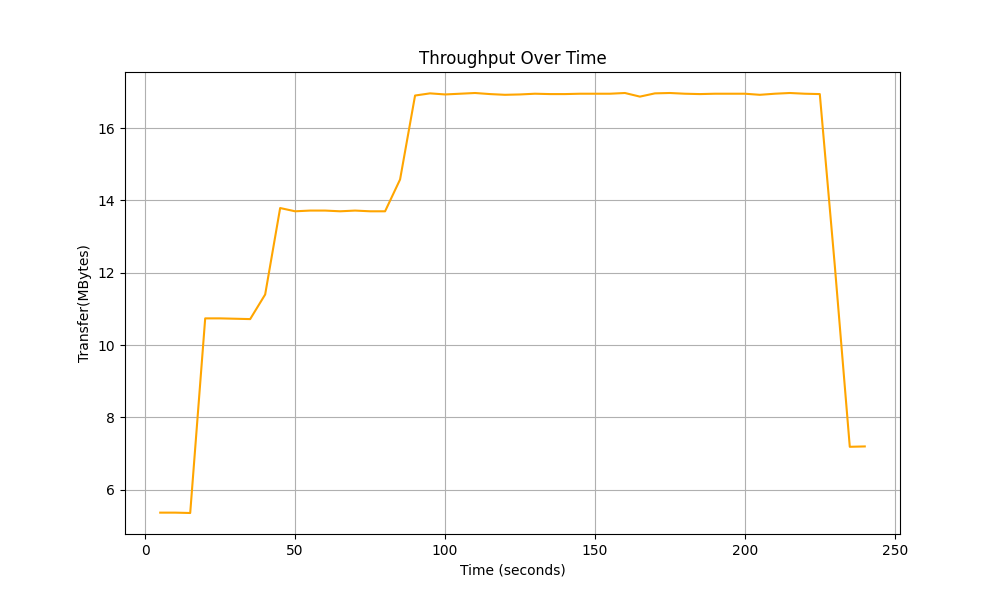

The data file committed next to this chart (first rows):
Time, Total Throughput
5.0, 5.37
10.0, 5.37
15.0, 5.36
20.0, 10.74
25.0, 10.74
30.0, 10.73
35.0, 10.72
40.0, 11.4
45.0, 13.79
50.0, 13.7
55.0, 13.72
60.0, 13.72
65.0, 13.7
70.0, 13.72
75.0, 13.7
80.0, 13.7
85.0, 14.58
90.0, 16.9
95.0, 16.96
100.0, 16.93
105.0, 16.95
110.0, 16.97
115.0, 16.94
120.0, 16.92
125.0, 16.93
130.0, 16.95
135.0, 16.94
140.0, 16.94
145.0, 16.95
150.0, 16.95
155.0, 16.95
160.0, 16.97
165.0, 16.87
170.0, 16.96
175.0, 16.97
180.0, 16.95
185.0, 16.94
190.0, 16.95
195.0, 16.95
200.0, 16.95
205.0, 16.92
210.0, 16.95
215.0, 16.97
220.0, 16.95
225.0, 16.94
230.0, 12.2
235.0, 7.19
240.0, 7.2
